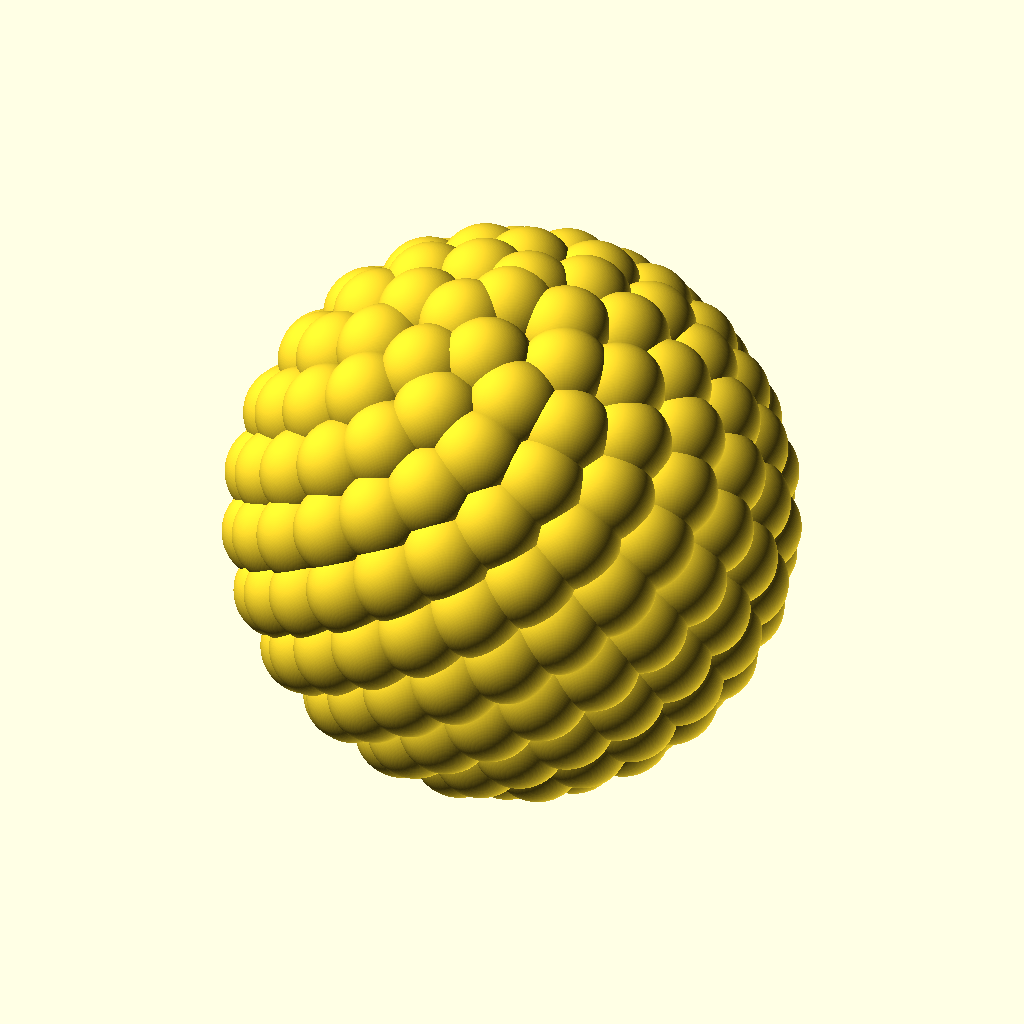
Cell 1: rendered with the file's own defaults.
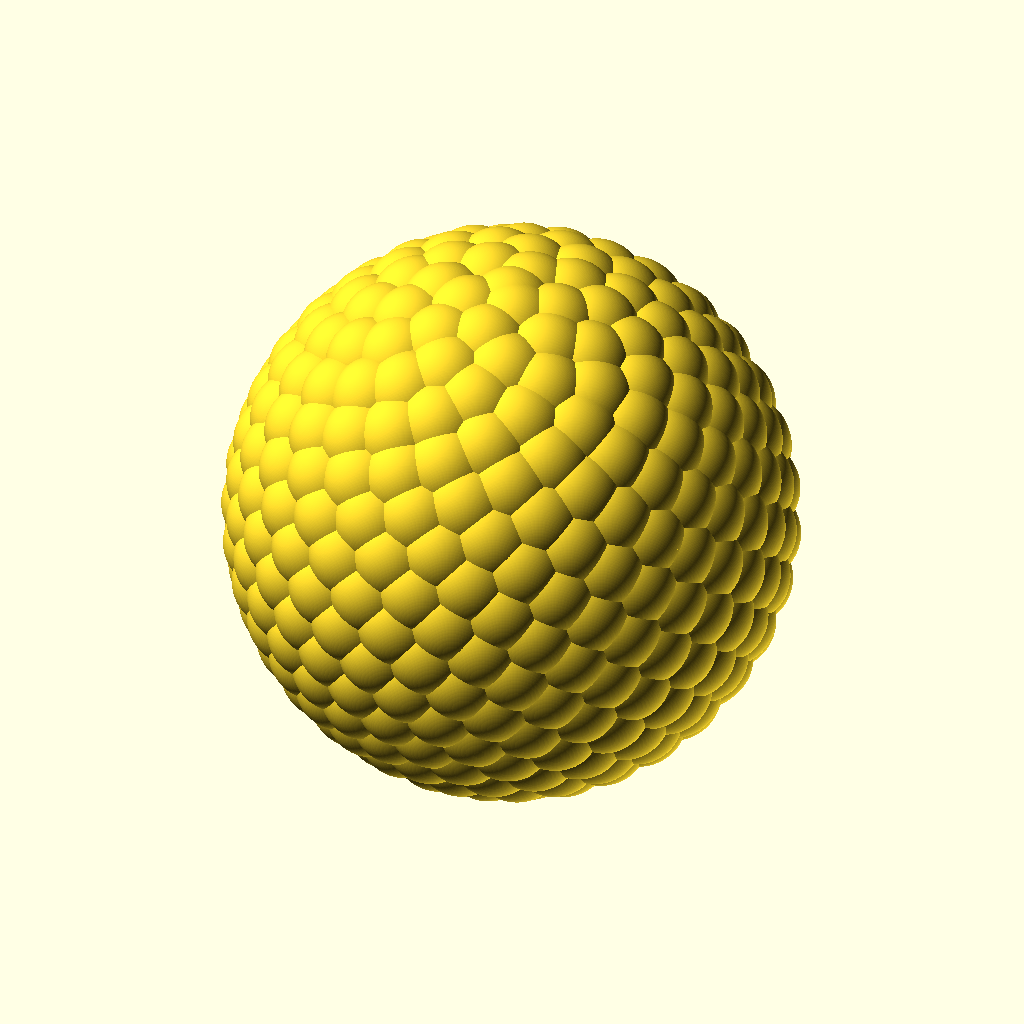
Cell 2: the same model with N = 400.
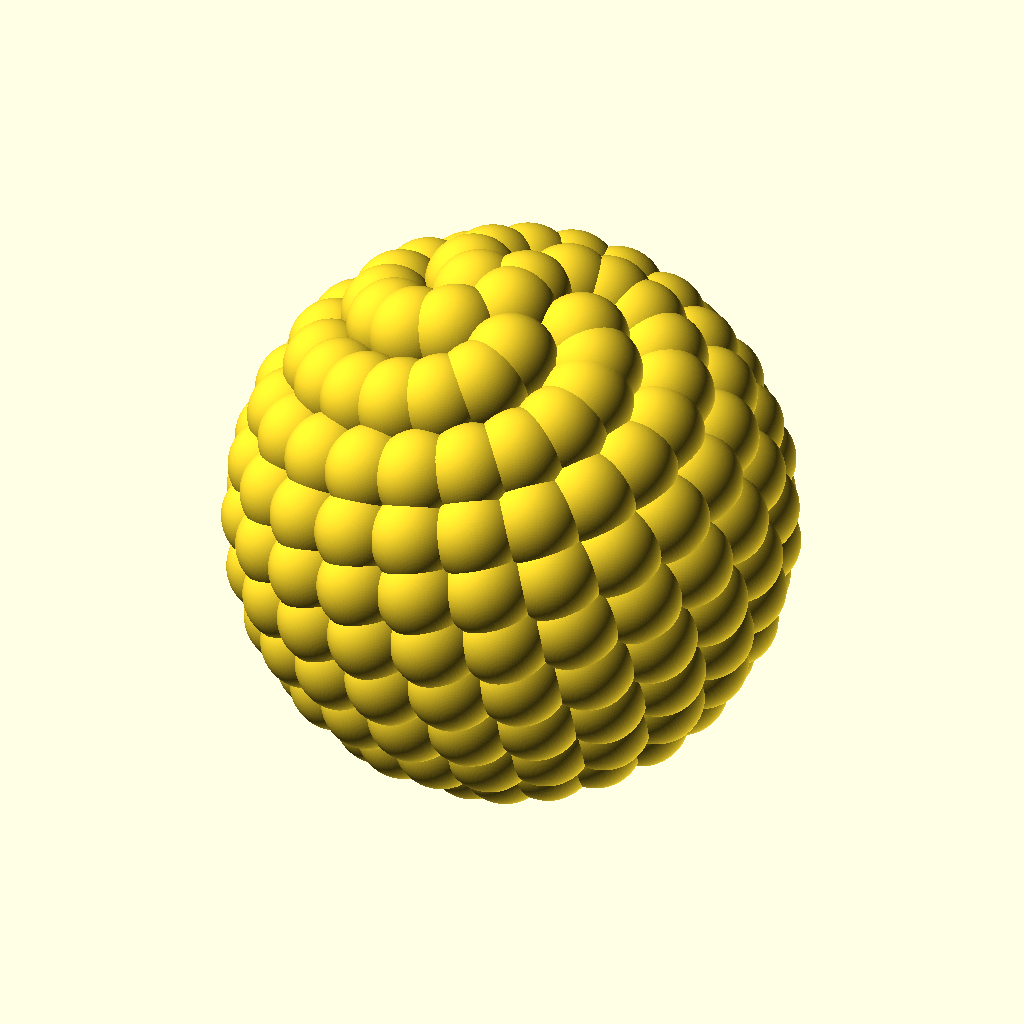
Cell 3: phi = 5.236066 (everything else at default).
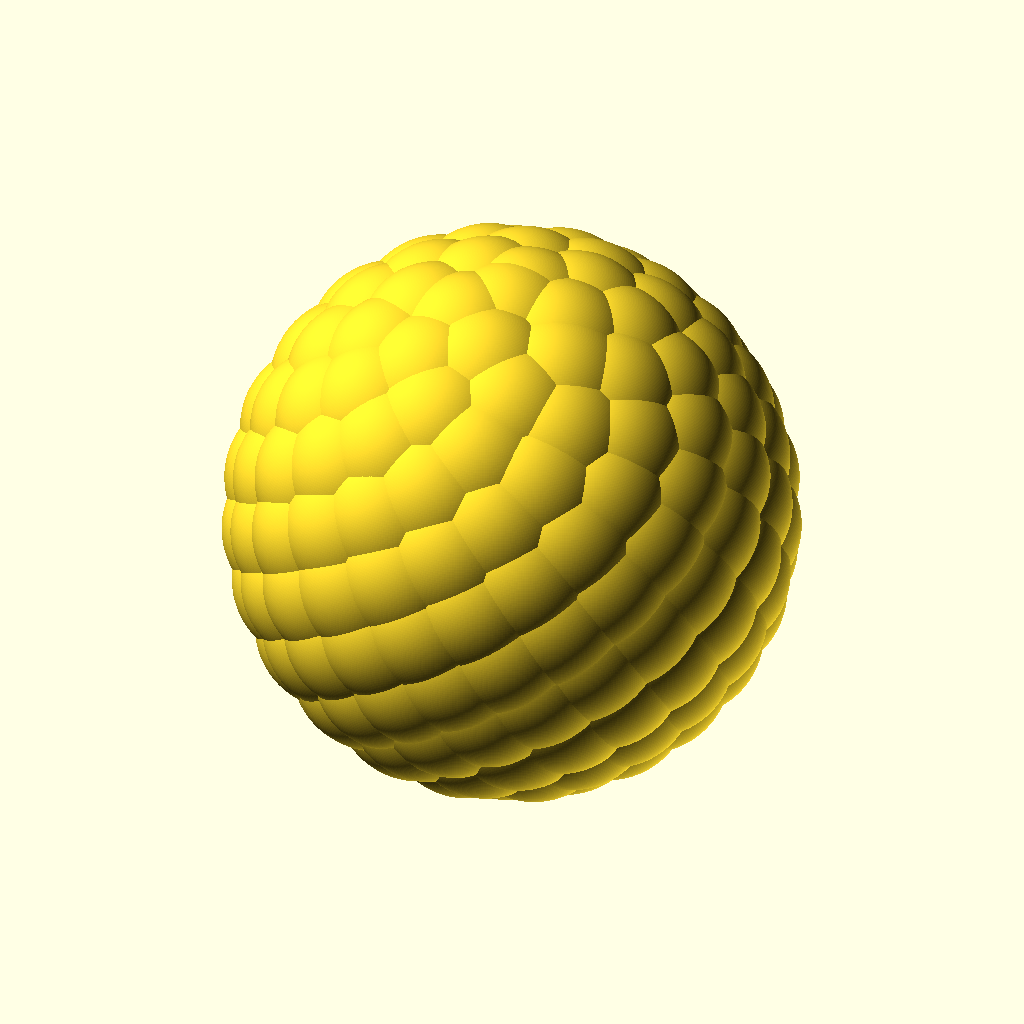
Cell 4: the same model with R = 0.4.
The same orthographic view direction (rotation 55°, 0°, 25°; colour scheme Cornfield) for every cell, with the view re-fitted per cell, so scale and position can differ between cells.
OpenSCAD source file Basic/fibo_sphere.scad:
N = 200;
phi = 2.618033;
R  = 0.2;

union() {
    for(i=[1:N]) {
        z = 2*i/N - 1;
        r = sqrt(1-z*z);
        theta = 360*i/phi; 
        x = r*sin(theta); // OpenSCAD's sin() and cos() take angles
        y = r*cos(theta); // in degrees !!! (omg !)
        translate([x,y,z]) sphere(R,$fn=200);
    }
}
Parameter table extracted from the source (name, type, default, range or options):
N: number, default 200
phi: number, default 2.618033
R: number, default 0.2
